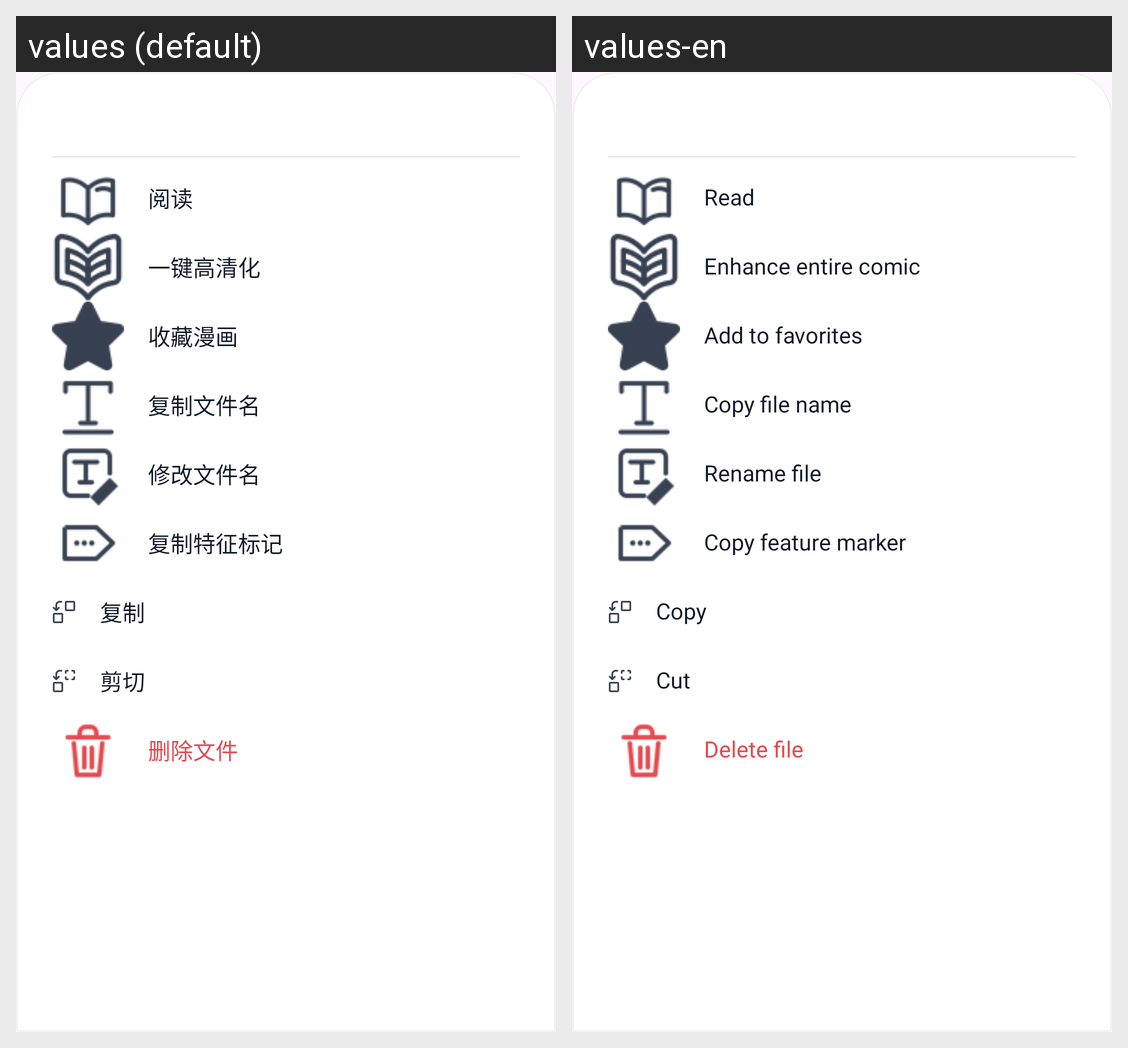

Locale-by-locale string values for the Android screen shown in this grid:
Android screen res/layout/bottom_sheet_archive_actions.xml rendered under 2 locales, left to right: values (default), values-en. Device: Nexus 5 (rendered at 1080×1920; each locale shown at half size, 540×960, under a caption strip naming it); theme Theme.ComicLab.
Strings drawn on this screen, with the default value and each locale's value (text and hints the layout hard-codes, and strings that could not be matched under every locale, appear in the picture but are not listed):

read
  values: 阅读
  values-en: Read

enhancement_book_menu
  values: 一键高清化
  values-en: Enhance entire comic

favorite_comic_action
  values: 收藏漫画
  values-en: Add to favorites

copy_file_name
  values: 复制文件名
  values-en: Copy file name

rename_file_name
  values: 修改文件名
  values-en: Rename file

copy_start_marker
  values: 复制特征标记
  values-en: Copy feature marker

copy_file
  values: 复制
  values-en: Copy

cut_file
  values: 剪切
  values-en: Cut

delete_file
  values: 删除文件
  values-en: Delete file
